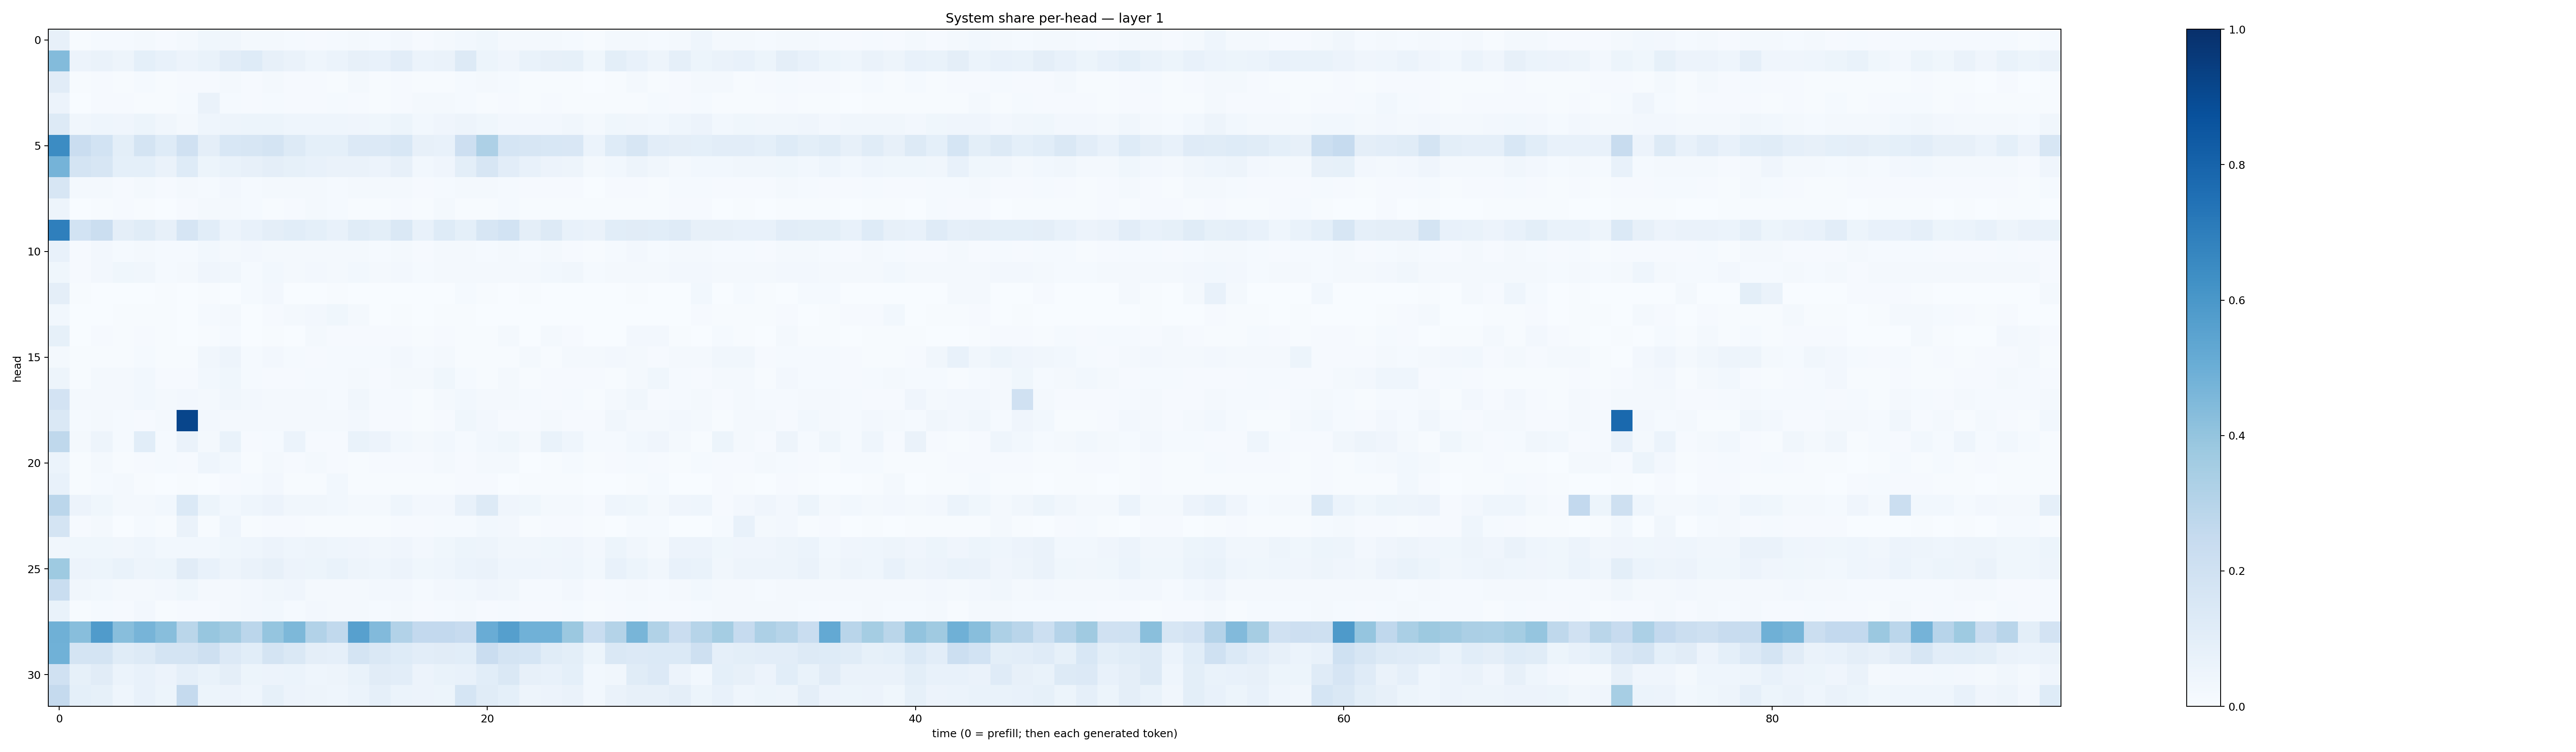

Values plotted in this chart, from the file beside it:
0.07893902, 0.007042911, 0.014686985, 0.0126257725, 0.017384537, 0.010417325, 0.017640674, 0.035191808, 0.031569887, 0.017700974, 0.02005746, 0.013970422, 0.009078105, 0.013874909, 0.019541675, 0.011925823, 0.023442786, 0.011632123, 0.018762225, 0.028256288, 0.035847943, 0.018545397, 0.01709842, 0.018827887
0.4385, 0.05686, 0.06307, 0.04983, 0.09177, 0.07527, 0.0564, 0.06905, 0.1041, 0.1216, 0.08018, 0.06578, 0.04555, 0.06063, 0.07828, 0.07132, 0.1033, 0.06212, 0.06518, 0.1321, 0.05297, 0.04285, 0.06947, 0.08034
0.1132, 0.007483, 0.01096, 0.006783, 0.01473, 0.006224, 0.01011, 0.007903, 0.0223, 0.01067, 0.01882, 0.01107, 0.008891, 0.007727, 0.01573, 0.007637, 0.01034, 0.007001, 0.006666, 0.01445, 0.01891, 0.01257, 0.00681, 0.006269
0.05817, 0.003473, 0.00803, 0.01074, 0.007085, 0.004328, 0.0122, 0.06519, 0.01351, 0.009085, 0.01389, 0.01167, 0.00982, 0.01421, 0.008855, 0.005413, 0.01162, 0.01795, 0.02157, 0.01561, 0.00599, 0.007938, 0.006342, 0.008648
0.1274, 0.03359, 0.04451, 0.03983, 0.05454, 0.03436, 0.02247, 0.04661, 0.04926, 0.05277, 0.05145, 0.04588, 0.04435, 0.04588, 0.04018, 0.03564, 0.05285, 0.0296, 0.04101, 0.04776, 0.03724, 0.02495, 0.02728, 0.02726
0.6456, 0.2278, 0.1849, 0.098, 0.1742, 0.125, 0.1976, 0.09754, 0.1537, 0.1631, 0.1787, 0.1256, 0.09268, 0.09224, 0.1349, 0.1328, 0.1531, 0.08103, 0.07764, 0.2124, 0.3247, 0.1695, 0.1591, 0.1538
0.4731, 0.1771, 0.1594, 0.09216, 0.09069, 0.064, 0.1239, 0.05235, 0.06645, 0.08112, 0.09633, 0.08284, 0.07187, 0.06266, 0.06272, 0.05713, 0.08186, 0.02896, 0.04105, 0.0977, 0.1613, 0.1021, 0.07384, 0.05685
0.1568, 0.02007, 0.02047, 0.01167, 0.01632, 0.01045, 0.01639, 0.01278, 0.02427, 0.01501, 0.02302, 0.02051, 0.016, 0.0154, 0.01705, 0.01601, 0.02126, 0.008823, 0.01333, 0.01822, 0.01945, 0.01198, 0.008159, 0.007842
0.04819, 0.002901, 0.007217, 0.008445, 0.005122, 0.003394, 0.007935, 0.0179, 0.01813, 0.01204, 0.004889, 0.009799, 0.02055, 0.01418, 0.004509, 0.004385, 0.01083, 0.006442, 0.01804, 0.007426, 0.006025, 0.01211, 0.004987, 0.004243
0.6918, 0.184, 0.2262, 0.09639, 0.1138, 0.08057, 0.1664, 0.1075, 0.05621, 0.07803, 0.09662, 0.1075, 0.09162, 0.07668, 0.115, 0.1013, 0.1437, 0.07505, 0.1214, 0.0937, 0.1619, 0.1844, 0.09747, 0.126
0.07154, 0.009113, 0.02477, 0.01428, 0.0213, 0.0131, 0.01435, 0.0274, 0.01772, 0.0265, 0.01992, 0.02181, 0.01682, 0.01781, 0.01808, 0.01343, 0.0203, 0.009702, 0.01795, 0.02023, 0.01535, 0.01593, 0.01215, 0.01743
0.03556, 0.008147, 0.02496, 0.03691, 0.03163, 0.01553, 0.02046, 0.04292, 0.03307, 0.01381, 0.0281, 0.01807, 0.02732, 0.02055, 0.02947, 0.01822, 0.02707, 0.01527, 0.01821, 0.01907, 0.0182, 0.02322, 0.0169, 0.02896
0.09745, 0.004464, 0.001322, 0.001532, 0.001151, 0.004519, 0.002325, 0.004766, 0.001748, 0.01451, 0.02563, 0.003313, 0.001147, 0.005681, 0.002853, 0.001117, 0.0013, 0.0008813, 0.001596, 0.01205, 0.006257, 0.0007764, 0.006872, 0.00184
0.03067, 0.001589, 0.002581, 0.004944, 0.006673, 0.007262, 0.001902, 0.0137, 0.01868, 0.003513, 0.01006, 0.02175, 0.02603, 0.03536, 0.02157, 0.003111, 0.003942, 0.002199, 0.004435, 0.004521, 0.00389, 0.003168, 0.003344, 0.002901
0.08487, 0.001639, 0.008737, 0.00581, 0.007844, 0.006705, 0.00386, 0.004277, 0.01267, 0.003042, 0.005833, 0.003163, 0.01635, 0.009378, 0.008615, 0.008945, 0.01143, 0.005398, 0.01021, 0.007215, 0.003984, 0.01979, 0.001842, 0.02231
0.02024, 0.0042, 0.004581, 0.007097, 0.01206, 0.006671, 0.004333, 0.03496, 0.04788, 0.01446, 0.02414, 0.01275, 0.0105, 0.01298, 0.0131, 0.01399, 0.02485, 0.01562, 0.02327, 0.007498, 0.006, 0.007079, 0.01899, 0.007675
0.04855, 0.004707, 0.02231, 0.02111, 0.0312, 0.01048, 0.01033, 0.02894, 0.03602, 0.01255, 0.01045, 0.01122, 0.01194, 0.01387, 0.01725, 0.01136, 0.01589, 0.01887, 0.03829, 0.01474, 0.007438, 0.01667, 0.005818, 0.01006
0.1829, 0.01598, 0.02122, 0.02296, 0.03088, 0.01934, 0.02498, 0.02195, 0.03468, 0.0268, 0.01644, 0.0234, 0.01856, 0.0149, 0.03234, 0.01538, 0.01282, 0.007651, 0.01583, 0.03023, 0.01846, 0.02014, 0.01209, 0.01129
0.1459, 0.01255, 0.01614, 0.01259, 0.007926, 0.01933, 0.9157, 0.02345, 0.01649, 0.0202, 0.02336, 0.01875, 0.02044, 0.01613, 0.02702, 0.008167, 0.01027, 0.00522, 0.01146, 0.0373, 0.02537, 0.01146, 0.008191, 0.02066
0.2697, 0.01793, 0.04829, 0.0142, 0.1093, 0.01191, 0.06572, 0.01627, 0.06772, 0.01083, 0.01249, 0.05965, 0.009892, 0.00996, 0.0691, 0.05609, 0.02744, 0.02211, 0.03059, 0.01225, 0.02765, 0.03779, 0.02225, 0.0691
0.0591, 0.004627, 0.01837, 0.005741, 0.01169, 0.01304, 0.008476, 0.04366, 0.02944, 0.006765, 0.01654, 0.009075, 0.01693, 0.009969, 0.006909, 0.01117, 0.007985, 0.009655, 0.019, 0.01047, 0.01585, 0.01634, 0.003705, 0.006012
0.07441, 0.004439, 0.01333, 0.02186, 0.006349, 0.002354, 0.004453, 0.002078, 0.01148, 0.01508, 0.0238, 0.007674, 0.007487, 0.02811, 0.00507, 0.00442, 0.007107, 0.004047, 0.005727, 0.008072, 0.008905, 0.003191, 0.005273, 0.004205
0.282, 0.0577, 0.03689, 0.02162, 0.01974, 0.0274, 0.1376, 0.05355, 0.02772, 0.04324, 0.05668, 0.03356, 0.03296, 0.03115, 0.0179, 0.01866, 0.04363, 0.02459, 0.02606, 0.073, 0.1302, 0.03941, 0.03625, 0.02253
0.1776, 0.01113, 0.01754, 0.003197, 0.01425, 0.00561, 0.0635, 0.004193, 0.04641, 0.007758, 0.01063, 0.01041, 0.007046, 0.005521, 0.007202, 0.007651, 0.01119, 0.01025, 0.01432, 0.01423, 0.03107, 0.02514, 0.004795, 0.008739
0.03199, 0.03547, 0.0357, 0.03422, 0.04506, 0.03073, 0.02877, 0.0294, 0.03584, 0.04438, 0.05477, 0.04681, 0.04937, 0.04523, 0.04116, 0.03178, 0.03925, 0.02609, 0.03882, 0.05329, 0.05006, 0.033, 0.03202, 0.03758
0.3716, 0.05795, 0.05449, 0.06846, 0.04706, 0.05396, 0.1132, 0.07117, 0.04733, 0.06357, 0.08131, 0.05506, 0.05251, 0.06986, 0.04876, 0.04416, 0.05827, 0.03778, 0.0459, 0.05895, 0.06455, 0.04535, 0.04602, 0.04082
0.2334, 0.03336, 0.02954, 0.01646, 0.01729, 0.02547, 0.03635, 0.02104, 0.01832, 0.02353, 0.0342, 0.04085, 0.02218, 0.01852, 0.02274, 0.02644, 0.02519, 0.01503, 0.02467, 0.03045, 0.04105, 0.03335, 0.01526, 0.01512
0.06948, 0.007545, 0.01339, 0.009109, 0.02723, 0.007567, 0.008125, 0.01043, 0.02275, 0.02666, 0.02832, 0.01207, 0.02344, 0.02234, 0.02162, 0.01369, 0.01844, 0.009306, 0.01307, 0.02087, 0.01087, 0.01234, 0.008307, 0.01021
0.4884, 0.427, 0.5805, 0.4294, 0.4696, 0.429, 0.2886, 0.3922, 0.3602, 0.284, 0.3946, 0.4556, 0.3104, 0.265, 0.5605, 0.4423, 0.311, 0.2615, 0.2595, 0.2429, 0.5044, 0.5626, 0.4869, 0.4882
0.4876, 0.1783, 0.172, 0.115, 0.1307, 0.1743, 0.1793, 0.2034, 0.1352, 0.1067, 0.1756, 0.1424, 0.09441, 0.08916, 0.1727, 0.1412, 0.1214, 0.1026, 0.1112, 0.1066, 0.2278, 0.1755, 0.1703, 0.1163
0.1971, 0.08265, 0.1112, 0.05934, 0.07644, 0.05579, 0.08659, 0.06746, 0.09564, 0.05179, 0.05713, 0.0599, 0.04518, 0.05044, 0.06911, 0.1125, 0.1016, 0.05836, 0.06757, 0.07274, 0.1062, 0.1447, 0.08082, 0.07156
0.2535, 0.09111, 0.08451, 0.04299, 0.07564, 0.05242, 0.2529, 0.05323, 0.0583, 0.04306, 0.08235, 0.05526, 0.05037, 0.04488, 0.05988, 0.0876, 0.05959, 0.05839, 0.05463, 0.1706, 0.116, 0.09065, 0.04955, 0.05608
